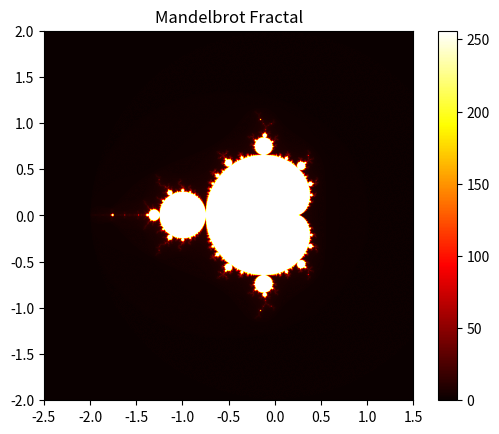

Python code for this plot:
import matplotlib.pyplot as plt
import numpy as np

# Function to compute the Mandelbrot set
def mandelbrot(c, max_iter):
    z = c
    for n in range(max_iter):
        if abs(z) > 2:
            return n
        z = z*z + c
    return max_iter

# Generate the fractal
def generate_fractal(size):
    # Determine the plot boundaries
    x_min, x_max = -2.5, 1.5
    y_min, y_max = -2.0, 2.0

    width, height = (size*100, size*100)  # Increase resolution by multiplying size by 100
    x, y = np.linspace(x_min, x_max, width), np.linspace(y_min, y_max, height)
    fractal = np.zeros((width, height))

    for i in range(width):
        for j in range(height):
            fractal[i, j] = mandelbrot(complex(x[i], y[j]), 256)

    plt.imshow(fractal.T, extent=[x_min, x_max, y_min, y_max], cmap='hot')
    plt.colorbar()
    plt.title("Mandelbrot Fractal")
    plt.show()

# Generate a fractal of the given size
generate_fractal(20)
